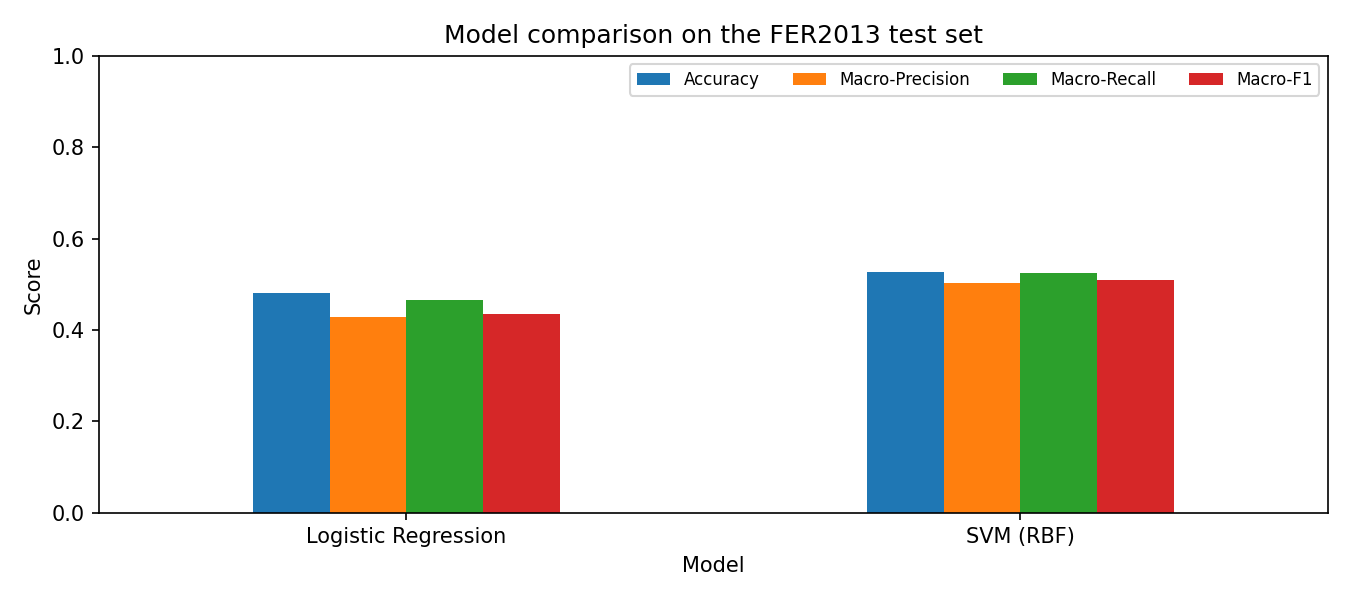

The data file committed next to this chart (first rows):
Model, Accuracy, Macro-Precision, Macro-Recall, Macro-F1, Train time (s)
Logistic Regression, 0.4804, 0.4276, 0.4651, 0.4356, 105.0
SVM (RBF), 0.5268, 0.503, 0.5247, 0.51, 196.9
